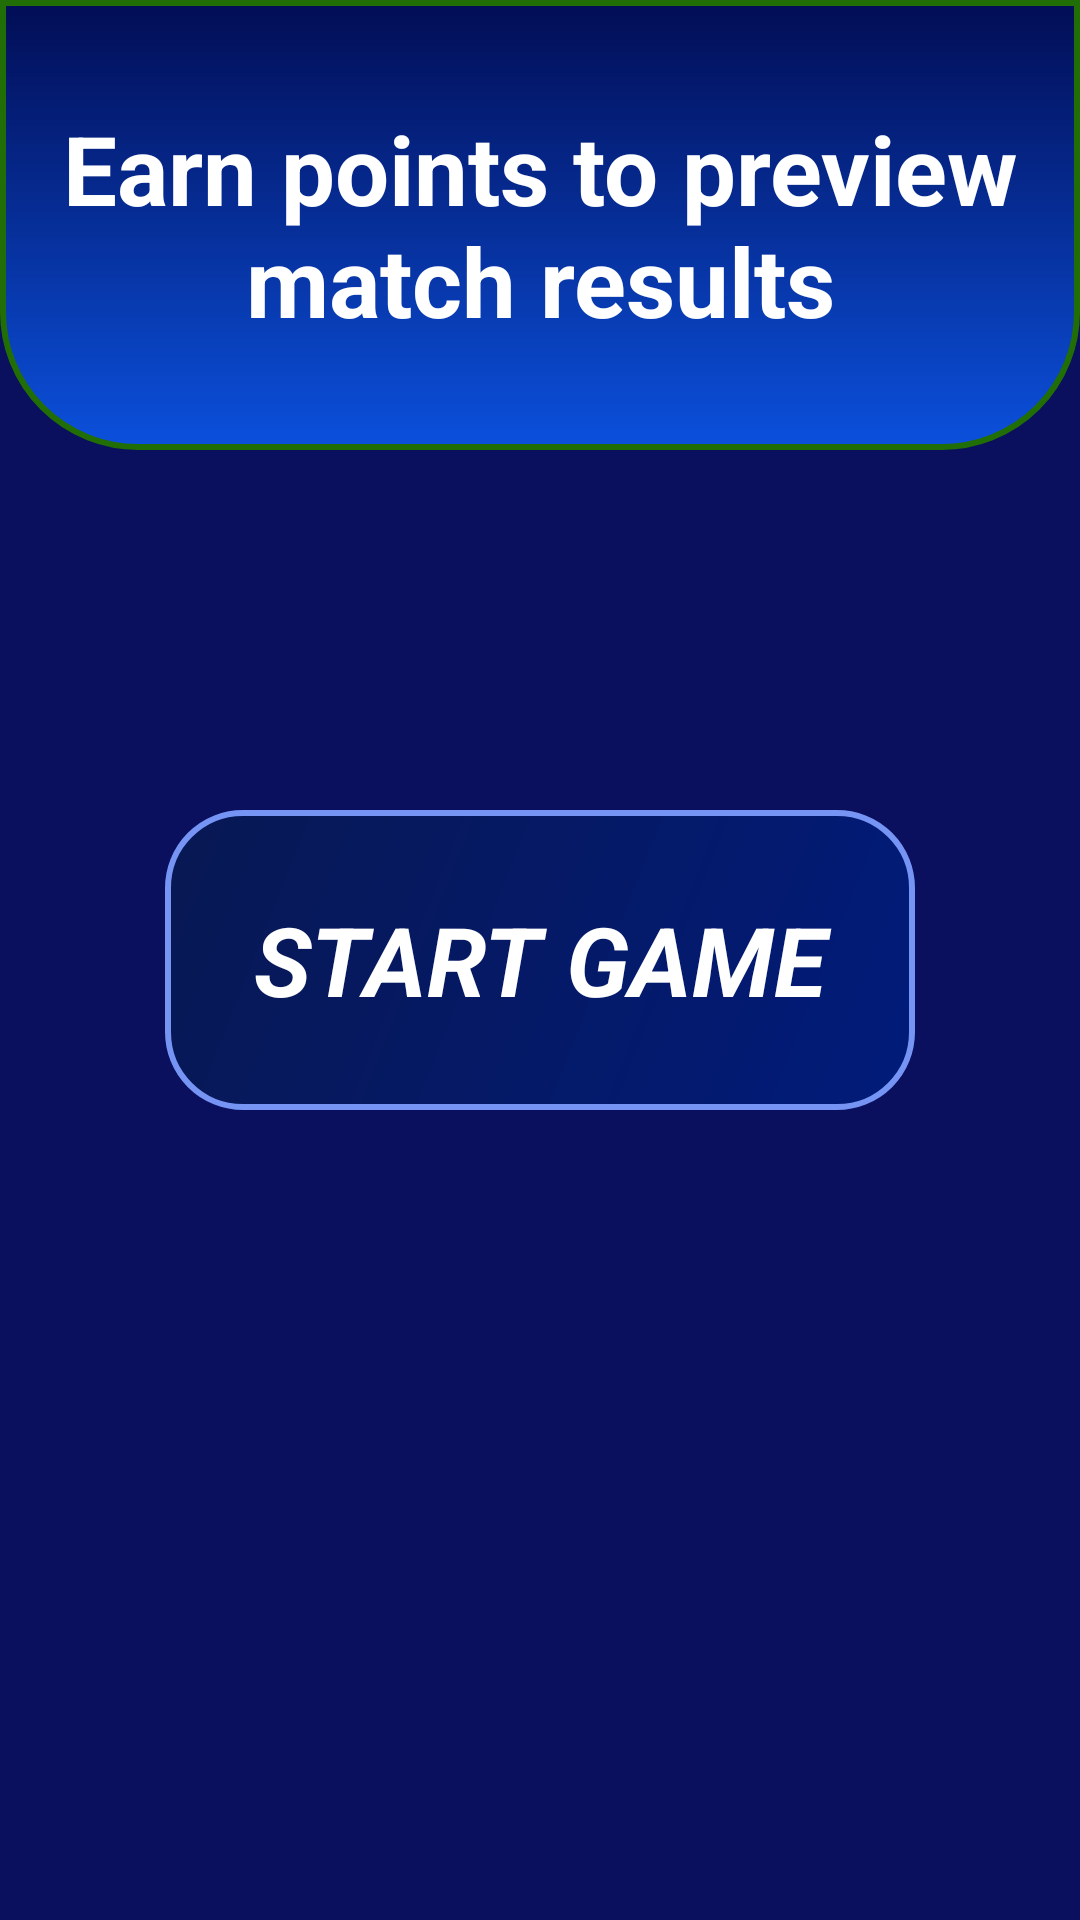

The Android layout XML behind this screen, and the referenced resources:
<!-- AndroidManifest.xml: application theme Theme.HockeyNews -->
<!-- res/layout/fragment_bonus.xml -->
<?xml version="1.0" encoding="utf-8"?>
<androidx.constraintlayout.widget.ConstraintLayout xmlns:android="http://schemas.android.com/apk/res/android"
    xmlns:app="http://schemas.android.com/apk/res-auto"
    xmlns:tools="http://schemas.android.com/tools"
    android:layout_width="match_parent"
    android:layout_height="match_parent"
    android:background="#0A0F5E"
    android:gravity="center"
    tools:context=".presentation.MainActivity">

    <TextView
        android:id="@+id/rules_for_bonus_game"
        android:layout_width="match_parent"
        android:layout_height="150dp"
        android:background="@drawable/top_card_view"
        android:gravity="center"
        android:padding="20dp"
        android:text="@string/bonus_text"
        android:textColor="@color/white"
        android:textSize="32sp"
        android:textStyle="bold"
        app:layout_constraintEnd_toEndOf="parent"
        app:layout_constraintStart_toStartOf="parent"
        app:layout_constraintTop_toTopOf="parent" />

    <TextView
        android:id="@+id/start_game_btn"
        android:layout_width="250dp"
        android:layout_height="100dp"
        android:background="@drawable/back_start_game"
        android:gravity="center"
        android:text="Start Game"
        android:textAllCaps="true"
        android:textColor="@color/white"
        android:textSize="32sp"
        android:textStyle="bold|italic"
        app:layout_constraintBottom_toBottomOf="parent"
        app:layout_constraintEnd_toEndOf="parent"
        app:layout_constraintStart_toStartOf="parent"
        app:layout_constraintTop_toTopOf="parent" />
</androidx.constraintlayout.widget.ConstraintLayout>
<!-- resources referenced by this layout -->
<resources>
  <color name="white">#FFFFFFFF</color>
  <!-- drawable back_start_game (drawable) -->
  <shape xmlns:android="http://schemas.android.com/apk/res/android"
      android:shape="rectangle">
      <gradient
          android:angle="135"
          android:endColor="#081853"
          android:startColor="#011B7A"
          android:type="linear" />
      <corners android:radius="25dp" />
      <stroke
          android:width="2dp"
          android:color="#7594F3" />
  </shape>
  <!-- drawable top_card_view (drawable) -->
  <shape xmlns:android="http://schemas.android.com/apk/res/android"
      android:shape="rectangle">
      <gradient
          android:angle="90"
          android:endColor="#020D55"
          android:startColor="#0B50DC"
          android:type="linear" />
      <corners
          android:bottomLeftRadius="45dp"
          android:bottomRightRadius="45dp" />
      <stroke
          android:width="2dp"
          android:color="#226E06" />
  </shape>
  <string name="bonus_text">Earn points to preview match results</string>
  <style name="Theme.HockeyNews" parent="Base.Theme.HockeyNews" />
  <style name="Base.Theme.HockeyNews" parent="Theme.Material3.DayNight.NoActionBar">
          
          
      </style>
</resources>
